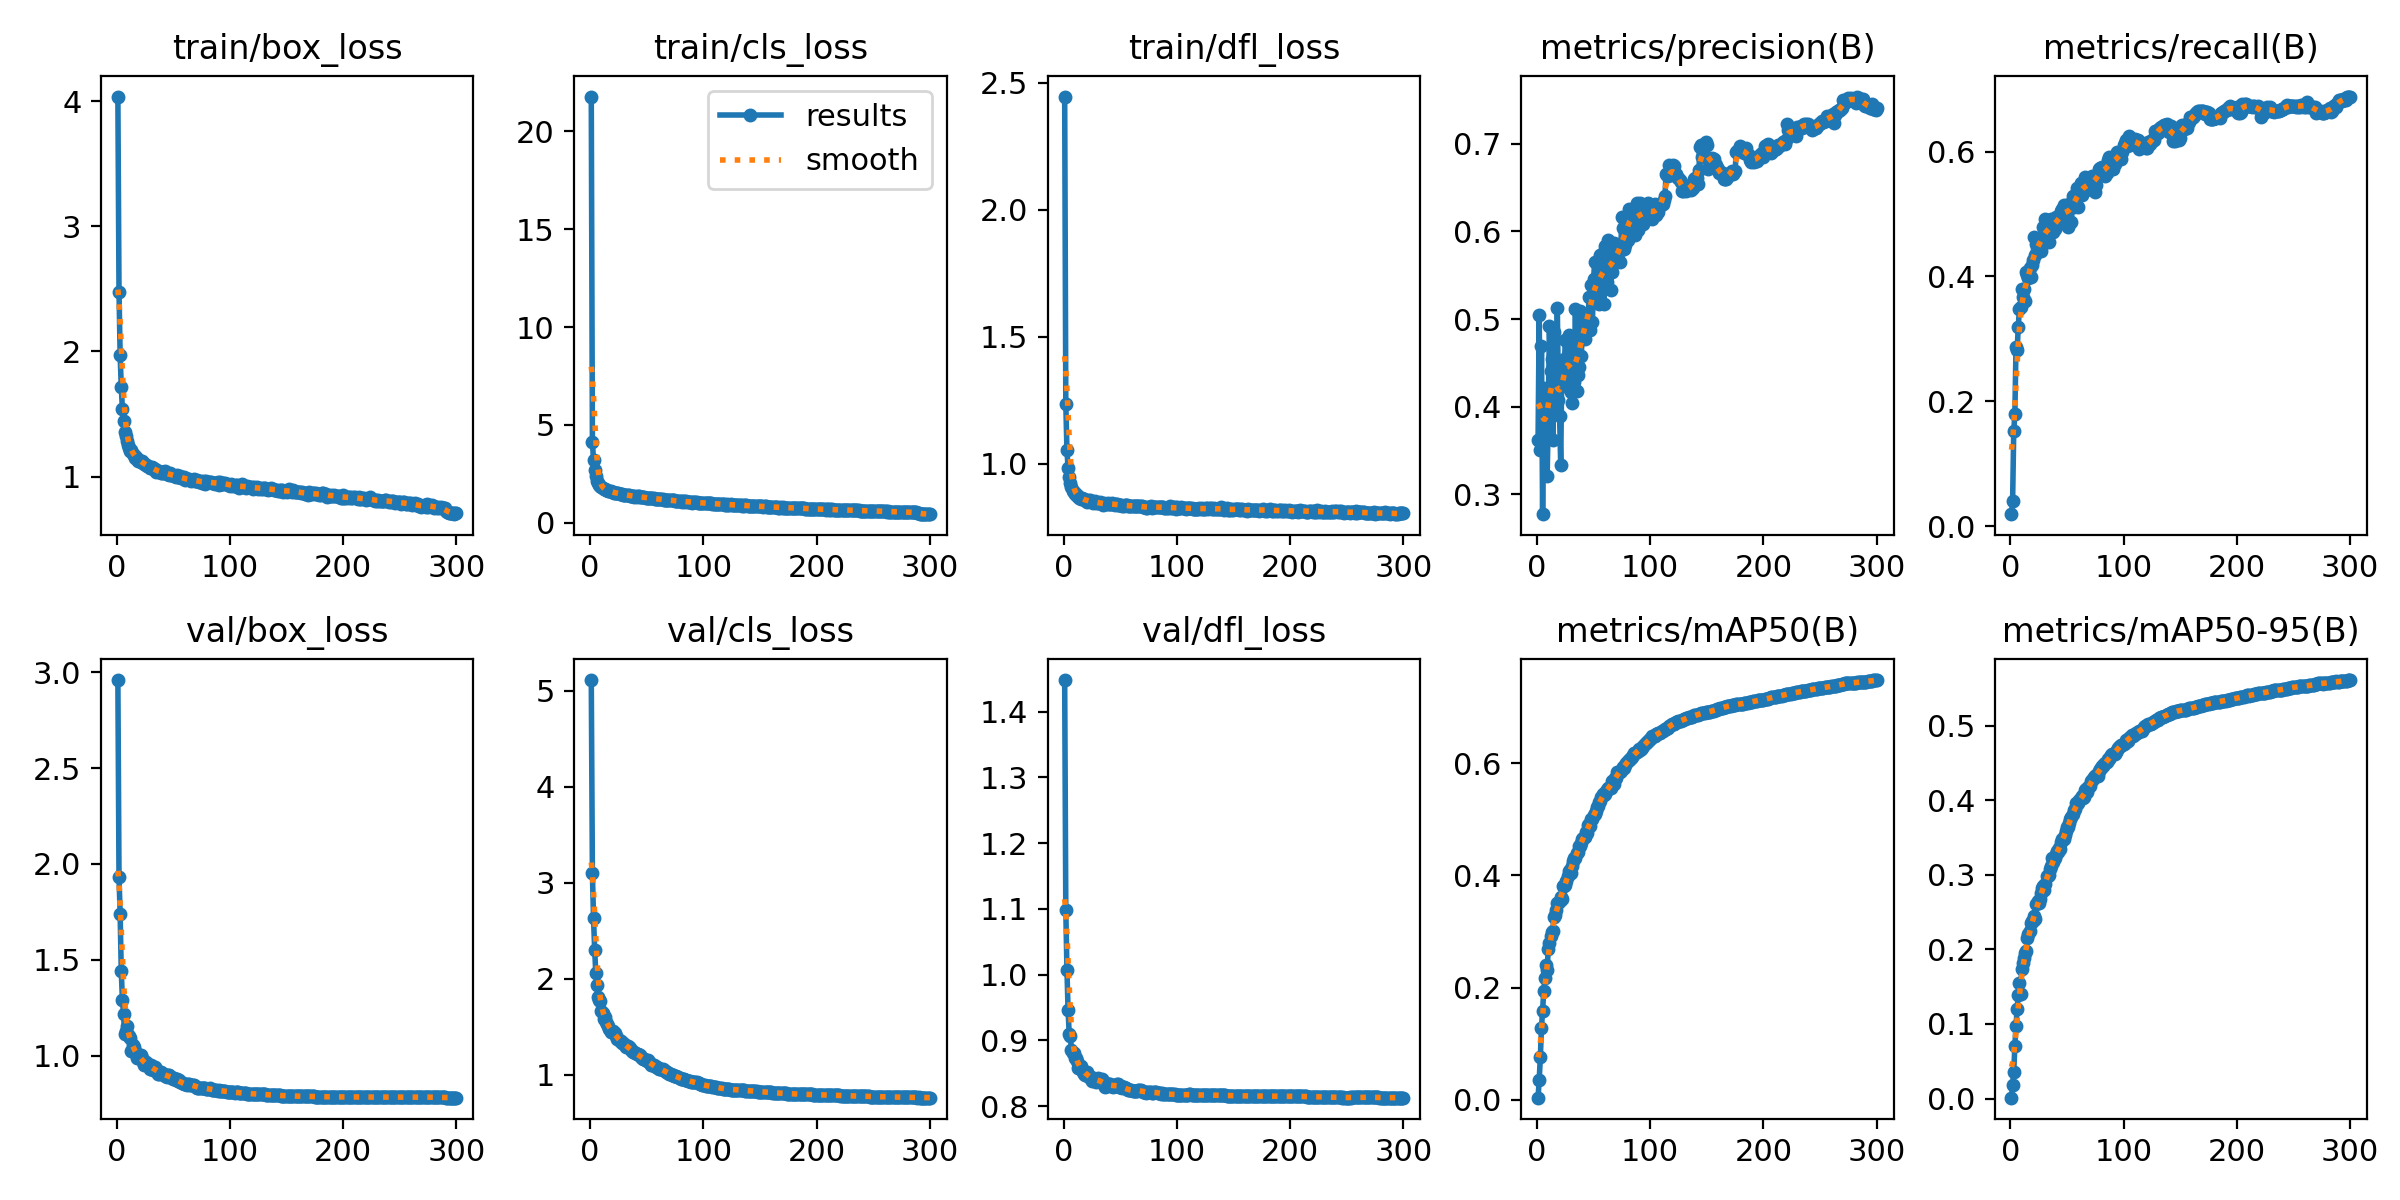

Values plotted in this chart, from the file beside it:
epoch, train/box_loss, train/cls_loss, train/dfl_loss, metrics/precision(B), metrics/recall(B), metrics/mAP50(B), metrics/mAP50-95(B), val/box_loss, val/cls_loss, val/dfl_loss, lr/pg0, lr/pg1, lr/pg2
1, 4.037, 21.77, 2.446, 0.3621, 0.01905, 0.00375, 0.00125, 2.96, 5.109, 1.448, 0.07007, 0.003326, 0.003326
2, 2.477, 4.114, 1.236, 0.5042, 0.0396, 0.03593, 0.01807, 1.93, 3.096, 1.099, 0.04004, 0.006637, 0.006637
3, 1.973, 3.201, 1.054, 0.3508, 0.1518, 0.07545, 0.03578, 1.74, 2.631, 1.008, 0.009999, 0.009927, 0.009927
4, 1.716, 2.709, 0.9843, 0.4693, 0.1798, 0.1284, 0.07073, 1.44, 2.3, 0.9463, 0.009901, 0.009901, 0.009901
5, 1.542, 2.387, 0.9466, 0.2771, 0.2872, 0.1588, 0.09791, 1.292, 2.058, 0.9099, 0.009868, 0.009868, 0.009868
6, 1.442, 2.158, 0.9256, 0.4207, 0.2822, 0.1937, 0.1197, 1.219, 1.94, 0.9064, 0.009835, 0.009835, 0.009835
7, 1.354, 2.054, 0.9075, 0.3794, 0.3189, 0.2163, 0.1391, 1.115, 1.808, 0.8849, 0.009802, 0.009802, 0.009802
8, 1.328, 1.95, 0.892, 0.3631, 0.3484, 0.2404, 0.1556, 1.127, 1.778, 0.8802, 0.009769, 0.009769, 0.009769
9, 1.287, 1.887, 0.8893, 0.3202, 0.3506, 0.2309, 0.1402, 1.153, 1.768, 0.8815, 0.009736, 0.009736, 0.009736
10, 1.252, 1.814, 0.8806, 0.3855, 0.3797, 0.2692, 0.1734, 1.105, 1.662, 0.873, 0.009703, 0.009703, 0.009703
11, 1.23, 1.761, 0.8799, 0.4921, 0.3666, 0.2791, 0.1812, 1.1, 1.648, 0.8736, 0.00967, 0.00967, 0.00967
12, 1.208, 1.725, 0.8736, 0.4405, 0.3793, 0.2925, 0.1884, 1.092, 1.585, 0.869, 0.009637, 0.009637, 0.009637
13, 1.216, 1.731, 0.8753, 0.4541, 0.36, 0.2994, 0.1952, 1.024, 1.602, 0.8575, 0.009604, 0.009604, 0.009604
14, 1.185, 1.691, 0.8665, 0.3621, 0.4075, 0.3017, 0.1978, 1.054, 1.547, 0.8616, 0.009571, 0.009571, 0.009571
15, 1.174, 1.662, 0.8629, 0.4857, 0.4027, 0.3265, 0.2158, 1.044, 1.532, 0.8607, 0.009538, 0.009538, 0.009538
16, 1.151, 1.622, 0.8637, 0.3988, 0.3974, 0.3301, 0.2203, 1.026, 1.511, 0.8545, 0.009505, 0.009505, 0.009505
17, 1.158, 1.61, 0.8609, 0.3938, 0.4138, 0.3377, 0.2248, 1.009, 1.482, 0.8526, 0.009472, 0.009472, 0.009472
18, 1.143, 1.598, 0.8608, 0.512, 0.3989, 0.3506, 0.2353, 0.9857, 1.446, 0.8493, 0.009439, 0.009439, 0.009439
19, 1.125, 1.564, 0.8577, 0.4073, 0.4182, 0.3513, 0.2378, 0.9926, 1.449, 0.8469, 0.009406, 0.009406, 0.009406
20, 1.131, 1.568, 0.8548, 0.389, 0.4259, 0.3542, 0.2379, 1.006, 1.452, 0.8526, 0.009373, 0.009373, 0.009373
21, 1.119, 1.532, 0.8506, 0.3332, 0.4627, 0.3617, 0.2452, 1.002, 1.436, 0.8516, 0.00934, 0.00934, 0.00934
22, 1.121, 1.543, 0.8561, 0.4528, 0.4347, 0.3579, 0.241, 0.985, 1.439, 0.8467, 0.009307, 0.009307, 0.009307
23, 1.112, 1.534, 0.8559, 0.4231, 0.4525, 0.3802, 0.2605, 0.9683, 1.4, 0.8423, 0.009274, 0.009274, 0.009274
24, 1.101, 1.503, 0.855, 0.4339, 0.4489, 0.3812, 0.265, 0.95, 1.375, 0.8439, 0.009241, 0.009241, 0.009241
25, 1.103, 1.512, 0.8507, 0.4761, 0.4459, 0.3829, 0.2617, 0.9562, 1.377, 0.8387, 0.009208, 0.009208, 0.009208
26, 1.093, 1.472, 0.8472, 0.455, 0.453, 0.3899, 0.2681, 0.9642, 1.349, 0.843, 0.009175, 0.009175, 0.009175
27, 1.088, 1.453, 0.8513, 0.4737, 0.4407, 0.3985, 0.275, 0.949, 1.35, 0.8409, 0.009142, 0.009142, 0.009142
28, 1.087, 1.466, 0.8518, 0.4821, 0.4639, 0.4076, 0.2825, 0.9515, 1.335, 0.8396, 0.009109, 0.009109, 0.009109
29, 1.072, 1.437, 0.8469, 0.4209, 0.4786, 0.4097, 0.285, 0.9321, 1.333, 0.8376, 0.009076, 0.009076, 0.009076
30, 1.068, 1.437, 0.8461, 0.4164, 0.4543, 0.4035, 0.2791, 0.9506, 1.322, 0.8431, 0.009043, 0.009043, 0.009043
31, 1.079, 1.442, 0.8478, 0.4044, 0.4915, 0.4173, 0.2877, 0.9381, 1.316, 0.839, 0.00901, 0.00901, 0.00901
32, 1.07, 1.421, 0.8497, 0.4637, 0.4714, 0.4248, 0.2981, 0.9255, 1.293, 0.8391, 0.008977, 0.008977, 0.008977
33, 1.062, 1.418, 0.8467, 0.428, 0.4764, 0.4316, 0.299, 0.9326, 1.296, 0.8373, 0.008944, 0.008944, 0.008944
34, 1.061, 1.406, 0.8404, 0.5118, 0.4548, 0.431, 0.2998, 0.9394, 1.29, 0.8414, 0.008911, 0.008911, 0.008911
35, 1.038, 1.374, 0.8393, 0.4178, 0.4834, 0.4392, 0.3081, 0.9297, 1.284, 0.8378, 0.008878, 0.008878, 0.008878
36, 1.042, 1.374, 0.8461, 0.436, 0.492, 0.4421, 0.3122, 0.9062, 1.259, 0.8316, 0.008845, 0.008845, 0.008845
37, 1.045, 1.368, 0.8404, 0.445, 0.4889, 0.4526, 0.3219, 0.9055, 1.246, 0.8298, 0.008812, 0.008812, 0.008812
38, 1.04, 1.363, 0.8424, 0.509, 0.471, 0.4519, 0.3166, 0.9065, 1.238, 0.8307, 0.008779, 0.008779, 0.008779
39, 1.032, 1.341, 0.8442, 0.4581, 0.4768, 0.4577, 0.3227, 0.9147, 1.242, 0.8333, 0.008746, 0.008746, 0.008746
40, 1.032, 1.356, 0.8428, 0.4774, 0.4952, 0.4653, 0.328, 0.9035, 1.227, 0.8332, 0.008713, 0.008713, 0.008713
41, 1.04, 1.337, 0.8423, 0.4943, 0.483, 0.4667, 0.3319, 0.9016, 1.213, 0.8338, 0.00868, 0.00868, 0.00868
42, 1.026, 1.35, 0.842, 0.4777, 0.4907, 0.4691, 0.3307, 0.9027, 1.215, 0.831, 0.008647, 0.008647, 0.008647
43, 1.042, 1.347, 0.8442, 0.5023, 0.493, 0.4778, 0.3356, 0.8954, 1.205, 0.8309, 0.008614, 0.008614, 0.008614
44, 1.02, 1.306, 0.8413, 0.5027, 0.488, 0.4754, 0.334, 0.8881, 1.205, 0.8289, 0.008581, 0.008581, 0.008581
45, 1.018, 1.323, 0.8385, 0.4925, 0.5048, 0.4899, 0.344, 0.9006, 1.181, 0.8323, 0.008548, 0.008548, 0.008548
46, 1.016, 1.327, 0.8412, 0.5255, 0.5082, 0.4911, 0.348, 0.8995, 1.172, 0.8321, 0.008515, 0.008515, 0.008515
47, 1.032, 1.295, 0.8404, 0.487, 0.5139, 0.4888, 0.3476, 0.8904, 1.167, 0.8336, 0.008482, 0.008482, 0.008482
48, 1.01, 1.293, 0.8374, 0.5384, 0.4893, 0.5, 0.354, 0.8888, 1.165, 0.8335, 0.008449, 0.008449, 0.008449
49, 1.016, 1.279, 0.839, 0.4966, 0.5059, 0.5004, 0.358, 0.8843, 1.152, 0.8289, 0.008416, 0.008416, 0.008416
50, 1.01, 1.283, 0.8377, 0.546, 0.5129, 0.5077, 0.3647, 0.8752, 1.142, 0.8292, 0.008383, 0.008383, 0.008383
51, 1.006, 1.264, 0.8381, 0.5654, 0.4794, 0.5095, 0.3646, 0.8817, 1.15, 0.8303, 0.00835, 0.00835, 0.00835
52, 1.001, 1.254, 0.8351, 0.5373, 0.5163, 0.5154, 0.37, 0.8738, 1.135, 0.8282, 0.008317, 0.008317, 0.008317
53, 1.01, 1.257, 0.8324, 0.5356, 0.5147, 0.521, 0.3747, 0.8759, 1.128, 0.8288, 0.008284, 0.008284, 0.008284
54, 0.9959, 1.249, 0.8377, 0.5409, 0.4879, 0.5236, 0.3779, 0.867, 1.108, 0.8274, 0.008251, 0.008251, 0.008251
55, 0.999, 1.251, 0.8387, 0.5174, 0.5289, 0.5303, 0.3813, 0.8711, 1.108, 0.8278, 0.008218, 0.008218, 0.008218
56, 1.004, 1.254, 0.8362, 0.5732, 0.5111, 0.5327, 0.3862, 0.8618, 1.102, 0.8262, 0.008185, 0.008185, 0.008185
57, 0.9914, 1.239, 0.8359, 0.5465, 0.5159, 0.5396, 0.388, 0.8609, 1.088, 0.8244, 0.008152, 0.008152, 0.008152
58, 0.9868, 1.212, 0.835, 0.5751, 0.5323, 0.5459, 0.3967, 0.8552, 1.079, 0.8243, 0.008119, 0.008119, 0.008119
59, 0.9988, 1.232, 0.8324, 0.5168, 0.5419, 0.5425, 0.3946, 0.852, 1.08, 0.8242, 0.008086, 0.008086, 0.008086
60, 0.97, 1.223, 0.8323, 0.5838, 0.5121, 0.5454, 0.3968, 0.8513, 1.075, 0.8241, 0.008053, 0.008053, 0.008053
... 240 more rows
